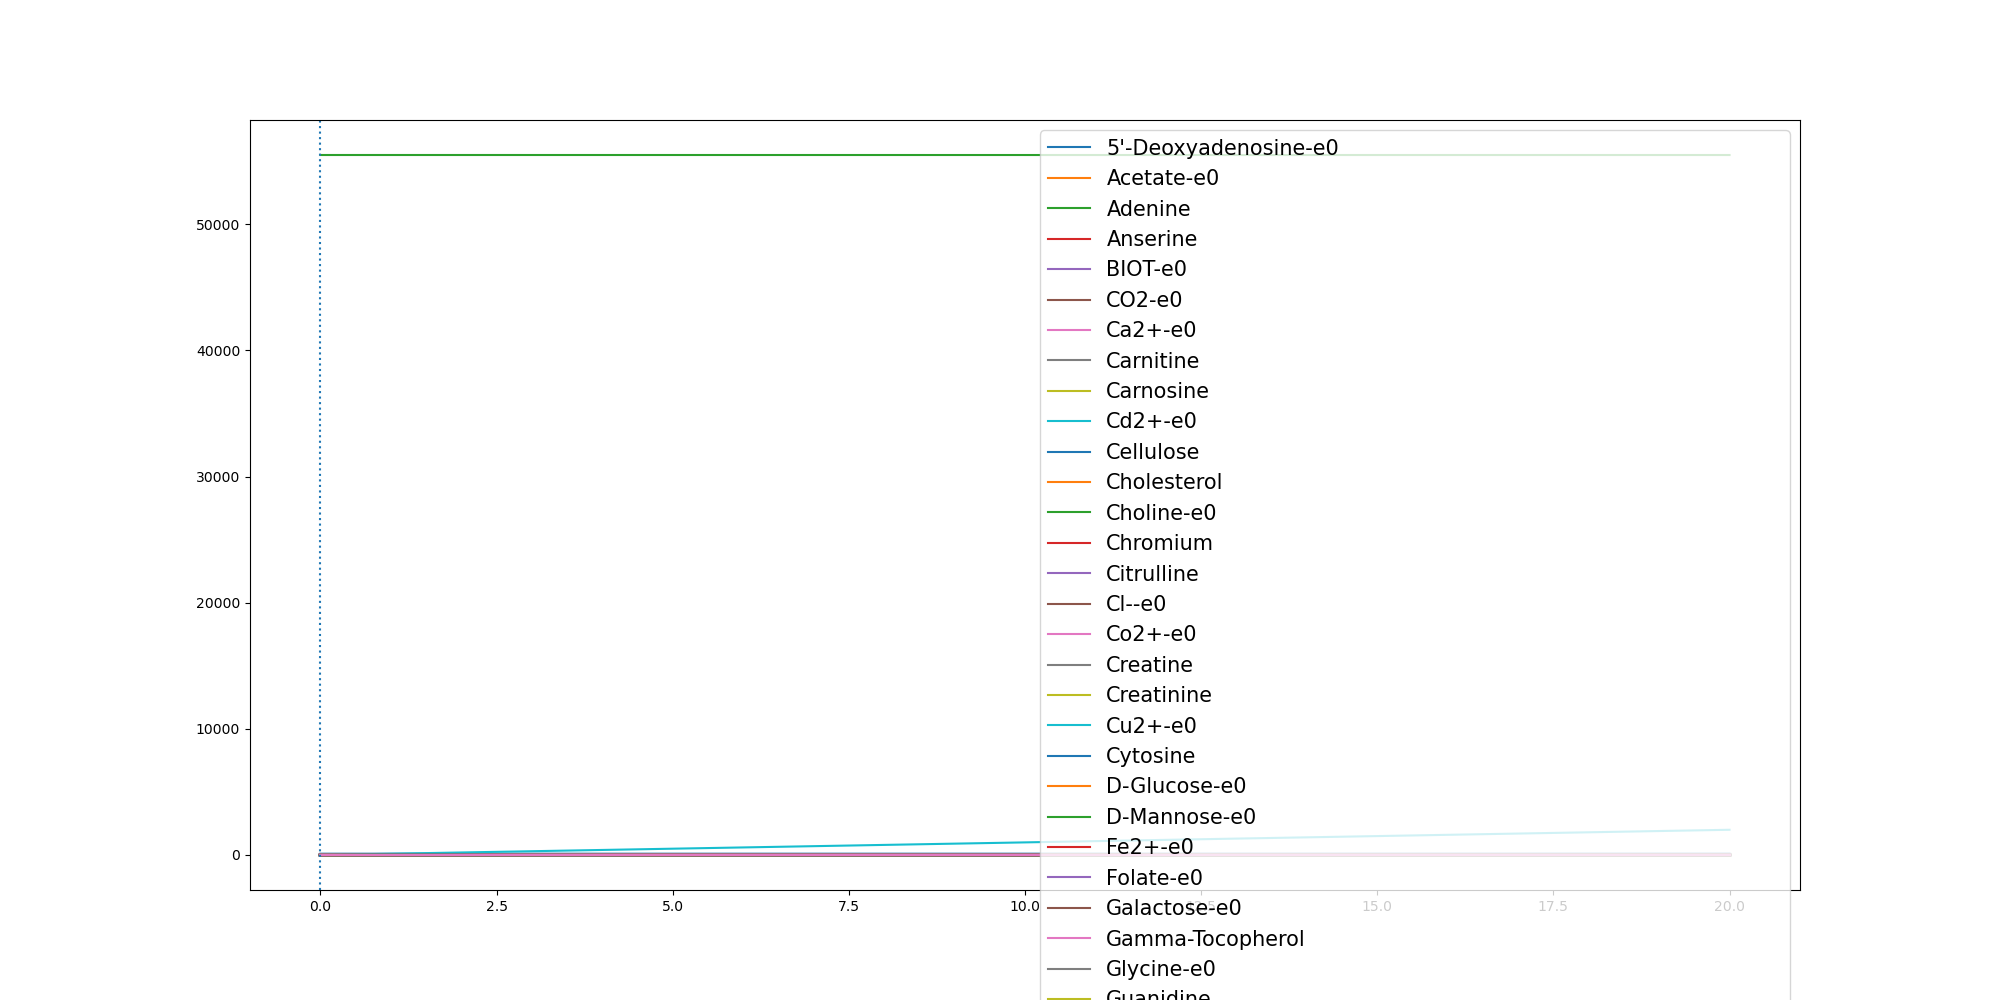

Data behind this chart, as committed beside it:
	0.0	0.10050251256281408	0.20100502512562815	0.30150753768844224	0.4020100502512563	0.5025125628140704	0.6030150753768845	0.7035175879396985	0.8040201005025126	0.9045226130653267	1.0050251256281408	1.105527638190955	1.206030150753769	1.306532663316583	1.407035175879397	1.5075376884422111	1.6080402010050252	1.7085427135678393	1.8090452261306533	1.9095477386934674	2.0100502512562817	2.1105527638190957	2.21105527638191
(CH3)3NO-e0	0.0	0.0	0.0	0.0	0.0	0.0	0.0	0.0	0.0	0.0	0.0	0.0	0.0	0.0	0.0	0.0	0.0	0.0	0.0	0.0	0.0	0.0	0.0
(R)-1,2-Propanediol-e0	0.0	0.0	0.0	0.0	0.0	0.0	0.0	0.0	0.0	0.0	0.0	0.0	0.0	0.0	0.0	0.0	0.0	0.0	0.0	0.0	0.0	0.0	0.0
1,2-Propanediol-e0	0.0	0.0	0.0	0.0	0.0	0.0	0.0	0.0	0.0	0.0	0.0	0.0	0.0	0.0	0.0	0.0	0.0	0.0	0.0	0.0	0.0	0.0	0.0
1,3-Propanediol-e0	0.0	0.0	0.0	0.0	0.0	0.0	0.0	0.0	0.0	0.0	0.0	0.0	0.0	0.0	0.0	0.0	0.0	0.0	0.0	0.0	0.0	0.0	0.0
1,4-beta-D-Xylan-e0	0.0	0.0	0.0	0.0	0.0	0.0	0.0	0.0	0.0	0.0	0.0	0.0	0.0	0.0	0.0	0.0	0.0	0.0	0.0	0.0	0.0	0.0	0.0
3-dehydrocholate-e0	0.0	0.0	0.0	0.0	0.0	0.0	0.0	0.0	0.0	0.0	0.0	0.0	0.0	0.0	0.0	0.0	0.0	0.0	0.0	0.0	0.0	0.0	0.0
5'-Deoxyadenosine-e0	0.0	2.16e-05	4.32e-05	6.48e-05	8.63e-05	0.0001078	0.0001293	0.0001507	0.0001721	0.0001934	0.0002147	0.000236	0.0002573	0.0002784	0.0002995	0.0003204	0.0003413	0.0003621	0.0003827	0.0004033	0.0004238	0.0004442	0.0004645
5-Methylthio-D-ribose-e0	0.0	0.0	0.0	0.0	0.0	0.0	0.0	0.0	0.0	0.0	0.0	0.0	0.0	0.0	0.0	0.0	0.0	0.0	0.0	0.0	0.0	0.0	0.0
ACTN-e0	0.0	0.0	0.0	0.0	0.0	0.0	0.0	0.0	0.0	0.0	0.0	0.0	0.0	0.0	0.0	0.0	0.0	0.0	0.0	0.0	0.0	0.0	0.0
Acetaldehyde-e0	0.0	0.0	0.0	0.0	0.0	0.0	0.0	0.0	0.0	0.0	0.0	0.0	0.0	0.0	0.0	0.0	0.0	0.0	0.0	0.0	0.0	0.0	0.0
Acetate-e0	0.0	0.03081	0.06159	0.09232	0.123	0.1536	0.1842	0.2147	0.2452	0.2756	0.3059	0.3363	0.3666	0.3967	0.4267	0.4565	0.4863	0.5159	0.5454	0.5747	0.6039	0.6329	0.6618
Acetone-e0	0.0	0.0	0.0	0.0	0.0	0.0	0.0	0.0	0.0	0.0	0.0	0.0	0.0	0.0	0.0	0.0	0.0	0.0	0.0	0.0	0.0	0.0	0.0
Adenine	0.3271	0.3271	0.3271	0.3271	0.3271	0.3271	0.3271	0.3271	0.3271	0.3271	0.3271	0.3271	0.3271	0.3271	0.3271	0.3271	0.3271	0.3271	0.3271	0.3271	0.3271	0.3271	0.3271
Adenosine-e0	0.0	0.0	0.0	0.0	0.0	0.0	0.0	0.0	0.0	0.0	0.0	0.0	0.0	0.0	0.0	0.0	0.0	0.0	0.0	0.0	0.0	0.0	0.0
Amylotriose-e0	0.0	0.0	0.0	0.0	0.0	0.0	0.0	0.0	0.0	0.0	0.0	0.0	0.0	0.0	0.0	0.0	0.0	0.0	0.0	0.0	0.0	0.0	0.0
Anserine	0.0001	0.0001	0.0001	0.0001	0.0001	0.0001	0.0001	0.0001	0.0001	0.0001	0.0001	0.0001	0.0001	0.0001	0.0001	0.0001	0.0001	0.0001	0.0001	0.0001	0.0001	0.0001	0.0001
Arsenate	0.0	0.0	0.0	0.0	0.0	0.0	0.0	0.0	0.0	0.0	0.0	0.0	0.0	0.0	0.0	0.0	0.0	0.0	0.0	0.0	0.0	0.0	0.0
BDOH-e0	0.0	0.0	0.0	0.0	0.0	0.0	0.0	0.0	0.0	0.0	0.0	0.0	0.0	0.0	0.0	0.0	0.0	0.0	0.0	0.0	0.0	0.0	0.0
BIOT-e0	2.74e-05	2.74e-05	2.74e-05	2.74e-05	2.74e-05	2.74e-05	2.74e-05	2.74e-05	2.74e-05	2.74e-05	2.74e-05	2.74e-05	2.74e-05	2.74e-05	2.74e-05	2.74e-05	2.74e-05	2.74e-05	2.74e-05	2.74e-05	2.74e-05	2.74e-05	2.74e-05
Betaine	0.0	0.0	0.0	0.0	0.0	0.0	0.0	0.0	0.0	0.0	0.0	0.0	0.0	0.0	0.0	0.0	0.0	0.0	0.0	0.0	0.0	0.0	0.0
CELB-e0	0.0	0.0	0.0	0.0	0.0	0.0	0.0	0.0	0.0	0.0	0.0	0.0	0.0	0.0	0.0	0.0	0.0	0.0	0.0	0.0	0.0	0.0	0.0
CO-e0	0.0	0.0	0.0	0.0	0.0	0.0	0.0	0.0	0.0	0.0	0.0	0.0	0.0	0.0	0.0	0.0	0.0	0.0	0.0	0.0	0.0	0.0	0.0
CO2-e0	0.0	0.03479	0.06954	0.1042	0.1389	0.1735	0.208	0.2425	0.2768	0.3111	0.3454	0.3797	0.4139	0.4479	0.4818	0.5155	0.5491	0.5825	0.6158	0.6489	0.6819	0.7147	0.7473
Ca2+-e0	0.8715	0.8715	0.8715	0.8715	0.8715	0.8715	0.8715	0.8715	0.8715	0.8715	0.8715	0.8714	0.8714	0.8714	0.8714	0.8714	0.8714	0.8714	0.8714	0.8714	0.8714	0.8714	0.8714
Carnitine	4.591	4.591	4.591	4.591	4.591	4.591	4.591	4.591	4.591	4.591	4.591	4.591	4.591	4.591	4.591	4.591	4.591	4.591	4.591	4.591	4.591	4.591	4.591
Carnosine	8.177	8.177	8.177	8.177	8.177	8.177	8.177	8.177	8.177	8.177	8.177	8.177	8.177	8.177	8.177	8.177	8.177	8.177	8.177	8.177	8.177	8.177	8.177
Cd2+-e0	6.67e-05	6.67e-05	6.67e-05	6.67e-05	6.67e-05	6.67e-05	6.67e-05	6.67e-05	6.67e-05	6.67e-05	6.67e-05	6.67e-05	6.67e-05	6.67e-05	6.67e-05	6.67e-05	6.67e-05	6.67e-05	6.67e-05	6.67e-05	6.67e-05	6.67e-05	6.67e-05
Cellulose	0.7503	0.7503	0.7503	0.7503	0.7503	0.7503	0.7503	0.7503	0.7503	0.7503	0.7503	0.7503	0.7503	0.7503	0.7503	0.7503	0.7503	0.7503	0.7503	0.7503	0.7503	0.7503	0.7503
Chenodiol-e0	0.0	0.0	0.0	0.0	0.0	0.0	0.0	0.0	0.0	0.0	0.0	0.0	0.0	0.0	0.0	0.0	0.0	0.0	0.0	0.0	0.0	0.0	0.0
Cholate-e0	0.0	0.0	0.0	0.0	0.0	0.0	0.0	0.0	0.0	0.0	0.0	0.0	0.0	0.0	0.0	0.0	0.0	0.0	0.0	0.0	0.0	0.0	0.0
Cholesterol	0.0003	0.0003	0.0003	0.0003	0.0003	0.0003	0.0003	0.0003	0.0003	0.0003	0.0003	0.0003	0.0003	0.0003	0.0003	0.0003	0.0003	0.0003	0.0003	0.0003	0.0003	0.0003	0.0003
Choline-e0	0.03205	0.03205	0.03205	0.03205	0.03205	0.03205	0.03205	0.03205	0.03205	0.03205	0.03205	0.03205	0.03205	0.03205	0.03205	0.03205	0.03205	0.03205	0.03205	0.03205	0.03205	0.03205	0.03205
Chromium	0.0005932	0.0005932	0.0005932	0.0005932	0.0005932	0.0005932	0.0005932	0.0005932	0.0005932	0.0005932	0.0005932	0.0005932	0.0005932	0.0005932	0.0005932	0.0005932	0.0005932	0.0005932	0.0005932	0.0005932	0.0005932	0.0005932	0.0005932
Citrate-e0	0.0	0.0	0.0	0.0	0.0	0.0	0.0	0.0	0.0	0.0	0.0	0.0	0.0	0.0	0.0	0.0	0.0	0.0	0.0	0.0	0.0	0.0	0.0
Citrulline	0.4224	0.4224	0.4224	0.4224	0.4224	0.4224	0.4224	0.4224	0.4224	0.4224	0.4224	0.4224	0.4224	0.4224	0.4224	0.4224	0.4224	0.4224	0.4224	0.4224	0.4224	0.4224	0.4224
Cl--e0	11.84	11.84	11.84	11.84	11.84	11.84	11.84	11.84	11.84	11.84	11.84	11.84	11.84	11.84	11.84	11.84	11.84	11.84	11.84	11.84	11.84	11.84	11.84
Co2+-e0	1.0	1	1	1	1	1	1	1	0.9999	0.9999	0.9999	0.9999	0.9999	0.9999	0.9999	0.9999	0.9999	0.9999	0.9999	0.9999	0.9999	0.9999	0.9999
CoA-e0	0.0	0.0	0.0	0.0	0.0	0.0	0.0	0.0	0.0	0.0	0.0	0.0	0.0	0.0	0.0	0.0	0.0	0.0	0.0	0.0	0.0	0.0	0.0
Creatine	5.643	5.643	5.643	5.643	5.643	5.643	5.643	5.643	5.643	5.643	5.643	5.643	5.643	5.643	5.643	5.643	5.643	5.643	5.643	5.643	5.643	5.643	5.643
Creatinine	4.906	4.906	4.906	4.906	4.906	4.906	4.906	4.906	4.906	4.906	4.906	4.906	4.906	4.906	4.906	4.906	4.906	4.906	4.906	4.906	4.906	4.906	4.906
Cu2+-e0	0.005341	0.005335	0.005328	0.005321	0.005315	0.005308	0.005302	0.005295	0.005289	0.005282	0.005275	0.005269	0.005262	0.005256	0.00525	0.005243	0.005237	0.00523	0.005224	0.005218	0.005212	0.005205	0.005199
Cytidine-e0	0.0	0.0	0.0	0.0	0.0	0.0	0.0	0.0	0.0	0.0	0.0	0.0	0.0	0.0	0.0	0.0	0.0	0.0	0.0	0.0	0.0	0.0	0.0
Cytosine	0.1962	0.1962	0.1962	0.1962	0.1962	0.1962	0.1962	0.1962	0.1962	0.1962	0.1962	0.1962	0.1962	0.1962	0.1962	0.1962	0.1962	0.1962	0.1962	0.1962	0.1962	0.1962	0.1962
D-Arabinose-e0	0.0	0.0	0.0	0.0	0.0	0.0	0.0	0.0	0.0	0.0	0.0	0.0	0.0	0.0	0.0	0.0	0.0	0.0	0.0	0.0	0.0	0.0	0.0
D-Fructose-e0	0.0	0.0	0.0	0.0	0.0	0.0	0.0	0.0	0.0	0.0	0.0	0.0	0.0	0.0	0.0	0.0	0.0	0.0	0.0	0.0	0.0	0.0	0.0
D-Glucose-e0	9.865	9.849	9.833	9.817	9.801	9.785	9.77	9.754	9.738	9.722	9.706	9.691	9.675	9.659	9.644	9.628	9.613	9.597	9.582	9.567	9.552	9.536	9.521
D-Glyceraldehyde-e0	0.0	0.0	0.0	0.0	0.0	0.0	0.0	0.0	0.0	0.0	0.0	0.0	0.0	0.0	0.0	0.0	0.0	0.0	0.0	0.0	0.0	0.0	0.0
D-Lactate-e0	0.0	0.0	0.0	0.0	0.0	0.0	0.0	0.0	0.0	0.0	0.0	0.0	0.0	0.0	0.0	0.0	0.0	0.0	0.0	0.0	0.0	0.0	0.0
D-Mannitol-e0	0.0	0.0	0.0	0.0	0.0	0.0	0.0	0.0	0.0	0.0	0.0	0.0	0.0	0.0	0.0	0.0	0.0	0.0	0.0	0.0	0.0	0.0	0.0
D-Mannose-e0	1.273	1.273	1.273	1.273	1.273	1.273	1.273	1.273	1.273	1.273	1.273	1.273	1.273	1.273	1.273	1.273	1.273	1.273	1.273	1.273	1.273	1.273	1.273
D-Ribose-e0	0.0	0.0	0.0	0.0	0.0	0.0	0.0	0.0	0.0	0.0	0.0	0.0	0.0	0.0	0.0	0.0	0.0	0.0	0.0	0.0	0.0	0.0	0.0
DMSO-e0	0.0	0.0	0.0	0.0	0.0	0.0	0.0	0.0	0.0	0.0	0.0	0.0	0.0	0.0	0.0	0.0	0.0	0.0	0.0	0.0	0.0	0.0	0.0
Decanoate-e0	0.0	0.0	0.0	0.0	0.0	0.0	0.0	0.0	0.0	0.0	0.0	0.0	0.0	0.0	0.0	0.0	0.0	0.0	0.0	0.0	0.0	0.0	0.0
Deoxycholate-e0	0.0	0.0	0.0	0.0	0.0	0.0	0.0	0.0	0.0	0.0	0.0	0.0	0.0	0.0	0.0	0.0	0.0	0.0	0.0	0.0	0.0	0.0	0.0
Deoxyguanosine-e0	0.0	0.0	0.0	0.0	0.0	0.0	0.0	0.0	0.0	0.0	0.0	0.0	0.0	0.0	0.0	0.0	0.0	0.0	0.0	0.0	0.0	0.0	0.0
Ethanol-e0	0.0	0.0	0.0	0.0	0.0	0.0	0.0	0.0	0.0	0.0	0.0	0.0	0.0	0.0	0.0	0.0	0.0	0.0	0.0	0.0	0.0	0.0	0.0
Fe2+-e0	0.5365	0.5365	0.5364	0.5364	0.5364	0.5364	0.5363	0.5363	0.5363	0.5363	0.5363	0.5362	0.5362	0.5362	0.5362	0.5362	0.5361	0.5361	0.5361	0.5361	0.5361	0.5361	0.536
Folate-e0	0.0002674	0.0002674	0.0002674	0.0002674	0.0002674	0.0002674	0.0002674	0.0002674	0.0002674	0.0002674	0.0002674	0.0002674	0.0002674	0.0002674	0.0002674	0.0002674	0.0002674	0.0002674	0.0002674	0.0002674	0.0002674	0.0002674	0.0002674
Formaldehyde-e0	0.0	0.0	0.0	0.0	0.0	0.0	0.0	0.0	0.0	0.0	0.0	0.0	0.0	0.0	0.0	0.0	0.0	0.0	0.0	0.0	0.0	0.0	0.0
Fumarate-e0	0.0	0.0	0.0	0.0	0.0	0.0	0.0	0.0	0.0	0.0	0.0	0.0	0.0	0.0	0.0	0.0	0.0	0.0	0.0	0.0	0.0	0.0	0.0
... 130 more rows
